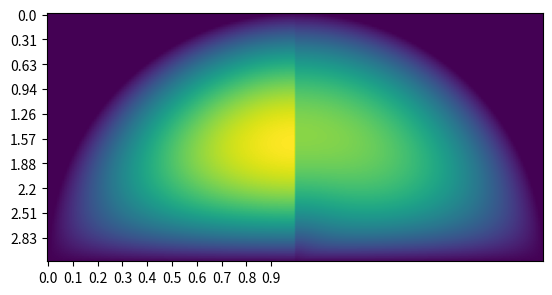

This figure's Python source:
import matplotlib.pyplot as plt
import numpy as np
from scipy.special import beta

def A_ij(m, n, m_l, n_l):
	if m == m_l:
		konst = -np.pi/2 * (n*n_l*(3+4*m)) / (2+4*m+n+n_l)
		return konst*beta(n+n_l-1, 3+4*m)
	else:
		return 0


def matrix_A(N, xM):
	A = np.zeros((N*xM, N*xM))

	for m in range(xM):
		for n in range(1, N+1):
			for m_l in range(xM):
				for n_l in range(1, N+1):
					A[m*N+n-1, m_l*N+n_l-1] = A_ij(m, n, m_l, n_l)

	return A


def b_i(m, n):
	return -2 / (2*m+1) * beta(2*m+3, n+1)


def vec_b(N, xM):
	b = np.zeros(N*xM)

	for m in range(xM):
		for n in range(1, N+1):
			b[m*N+n-1] = b_i(m, n)

	return b


def psi(x, fi, m, n):
	return x**(2*m+1) * (1-x)**n * np.sin((2*m+1)*fi)


def u(x, fi, a, N, xM):

	sum = 0
	for m in range(xM):
		for n in range(1, N+1):
			sum += a[N*m+n-1]*psi(x, fi, m, n)

	return sum

print(u(1, np.pi/2, [1, 2], 1, 2))

N = 10
xM = 10
N_p = 100

kot = np.linspace(0, np.pi , N_p)
r = np.linspace(0, 1, N_p)

res = np.zeros((N_p, N_p))

res_true = np.zeros((N_p, 2*N_p))

A = matrix_A(N, xM)
b = vec_b(N, xM)

a = np.linalg.solve(A, b)


for i in range(len(kot)):
	for j in range(len(r)):
		res[i][j] = u(r[j], kot[i], a, N, xM)

for i in range(N_p):
	for j in range(2*N_p):
		if j < N_p:
			if np.sqrt( (1-i/N_p)**2 + (1-j/N_p)**2 ) < 1:
				res_true[i][j] = u( np.sqrt( (1-i/N_p)**2 + (1-j/N_p)**2 ), np.pi/2+np.arcsin( (1-j/N_p) / np.sqrt((1-i/N_p)**2+(1-j/N_p)**2) ), a, N, xM)
		else:
			if np.sqrt( (1-i/N_p)**2 + ((j-N_p)/N_p)**2 ) < 1:
				res_true[i][j] = u( np.sqrt( (1-i/N_p)**2 + ((j-N_p)/N_p)**2 ), np.arctan( (1-i/N_p) / np.sqrt(((j-N_p)/N_p)**2 + (1-i/N_p)**2) ), a, N, xM)


plt.imshow(res_true)
plt.yticks([i for i in range(0, 100, 10)], [round(i*np.pi/100, 2) for i in range(0, 100, 10)])
plt.xticks([i for i in range(0, 100, 10)], [i/100 for i in range(0, 100, 10)])
plt.show()